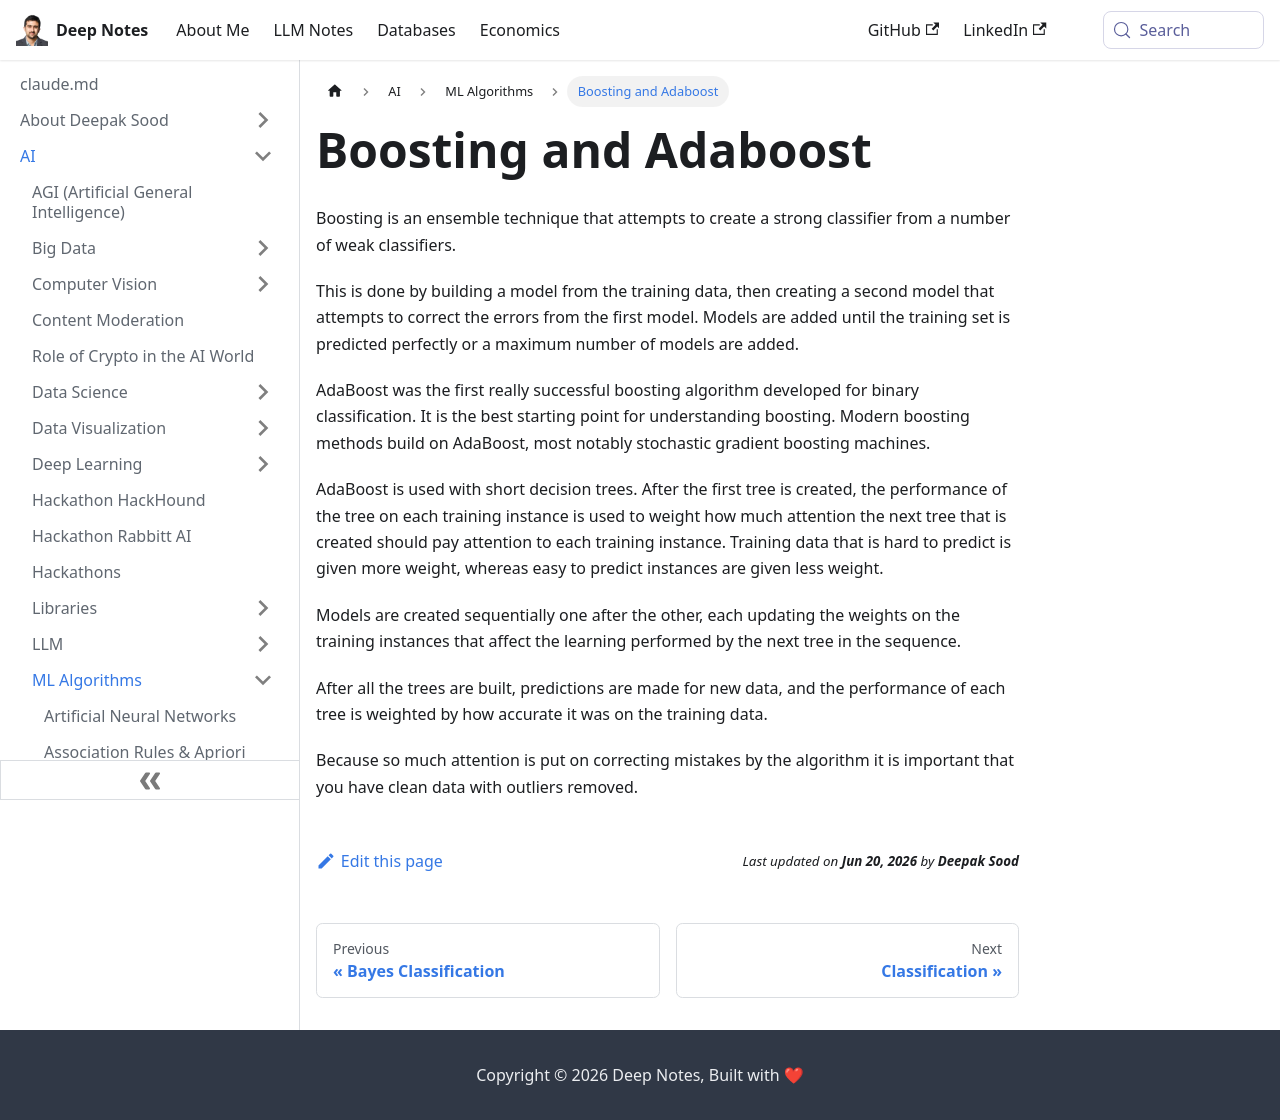

repository: deepaksood619/deepaksood619.github.io · page: ai/ml-algorithms/boosting-and-adaboost/index.html · generator: docusaurus

---
slug: /ai/ml-algorithms/boosting-and-adaboost
title: Boosting and Adaboost
description: Discover how Boosting and AdaBoost enhance classification performance by combining weak classifiers to create powerful predictive models.
created: 2023-03-05
updated: 2023-03-07
---
Boosting is an ensemble technique that attempts to create a strong classifier from a number of weak classifiers.

This is done by building a model from the training data, then creating a second model that attempts to correct the errors from the first model. Models are added until the training set is predicted perfectly or a maximum number of models are added.

AdaBoost was the first really successful boosting algorithm developed for binary classification. It is the best starting point for understanding boosting. Modern boosting methods build on AdaBoost, most notably stochastic gradient boosting machines.

AdaBoost is used with short decision trees. After the first tree is created, the performance of the tree on each training instance is used to weight how much attention the next tree that is created should pay attention to each training instance. Training data that is hard to predict is given more weight, whereas easy to predict instances are given less weight.

Models are created sequentially one after the other, each updating the weights on the training instances that affect the learning performed by the next tree in the sequence.

After all the trees are built, predictions are made for new data, and the performance of each tree is weighted by how accurate it was on the training data.

Because so much attention is put on correcting mistakes by the algorithm it is important that you have clean data with outliers removed.
